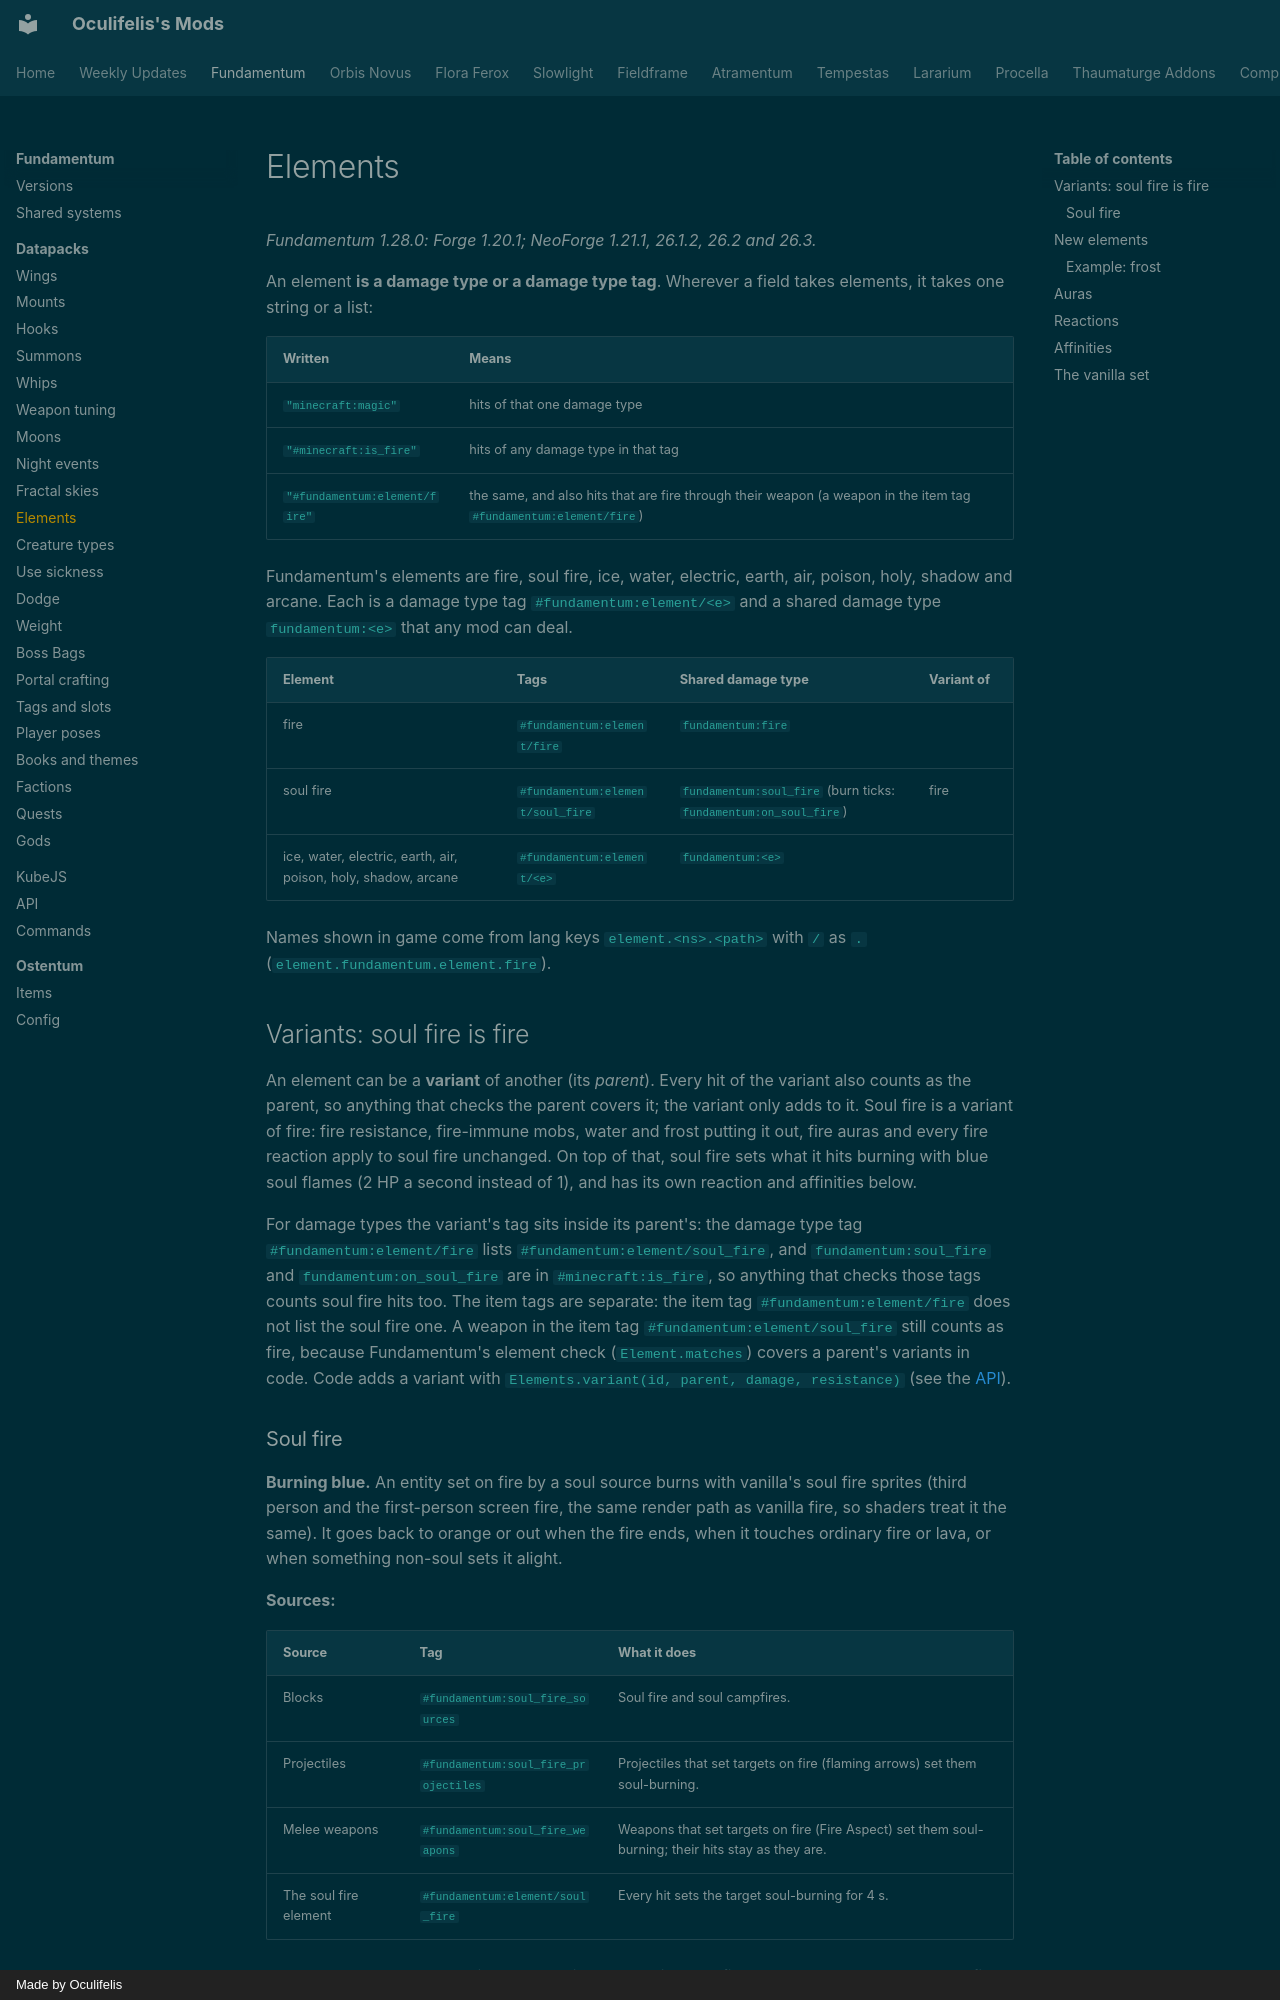

repository: Oculifelis/mod-wiki · page: fundamentum/datapack/elements/index.html · generator: mkdocs · copyright: Made by Oculifelis

# Elements

*Fundamentum 1.28.0: Forge 1.20.1; NeoForge 1.21.1, 26.1.2, 26.2 and 26.3.*

An element **is a damage type or a damage type tag**. Wherever a field takes elements, it takes one string or a list:

| Written | Means |
|---|---|
| `"minecraft:magic"` | hits of that one damage type |
| `"#minecraft:is_fire"` | hits of any damage type in that tag |
| `"#fundamentum:element/fire"` | the same, and also hits that are fire through their weapon (a weapon in the item tag `#fundamentum:element/fire`) |

Fundamentum's elements are fire, soul fire, ice, water, electric, earth, air, poison, holy, shadow and arcane. Each is a
damage type tag `#fundamentum:element/<e>` and a shared damage type `fundamentum:<e>` that any mod can deal.

| Element | Tags | Shared damage type | Variant of |
|---|---|---|---|
| fire | `#fundamentum:element/fire` | `fundamentum:fire` | |
| soul fire | `#fundamentum:element/soul_fire` | `fundamentum:soul_fire` (burn ticks: `fundamentum:on_soul_fire`) | fire |
| ice, water, electric, earth, air, poison, holy, shadow, arcane | `#fundamentum:element/<e>` | `fundamentum:<e>` | |

Names shown in game come from lang keys `element.<ns>.<path>` with `/` as `.` (`element.fundamentum.element.fire`).

## Variants: soul fire is fire

An element can be a **variant** of another (its *parent*). Every hit of the variant also counts as the parent, so
anything that checks the parent covers it; the variant only adds to it. Soul fire is a variant of fire: fire
resistance, fire-immune mobs, water and frost putting it out, fire auras and every fire reaction apply to soul fire
unchanged. On top of that, soul fire sets what it hits burning with blue soul flames (2 HP a second instead of 1),
and has its own reaction and affinities below.

For damage types the variant's tag sits inside its parent's: the damage type tag `#fundamentum:element/fire` lists
`#fundamentum:element/soul_fire`, and `fundamentum:soul_fire` and `fundamentum:on_soul_fire` are in `#minecraft:is_fire`,
so anything that checks those tags counts soul fire hits too. The item tags are separate: the item tag
`#fundamentum:element/fire` does not list the soul fire one. A weapon in the item tag `#fundamentum:element/soul_fire`
still counts as fire, because Fundamentum's element check (`Element.matches`) covers a parent's variants in code. Code
adds a variant with `Elements.variant(id, parent, damage, resistance)` (see the [API](../api.md)).
